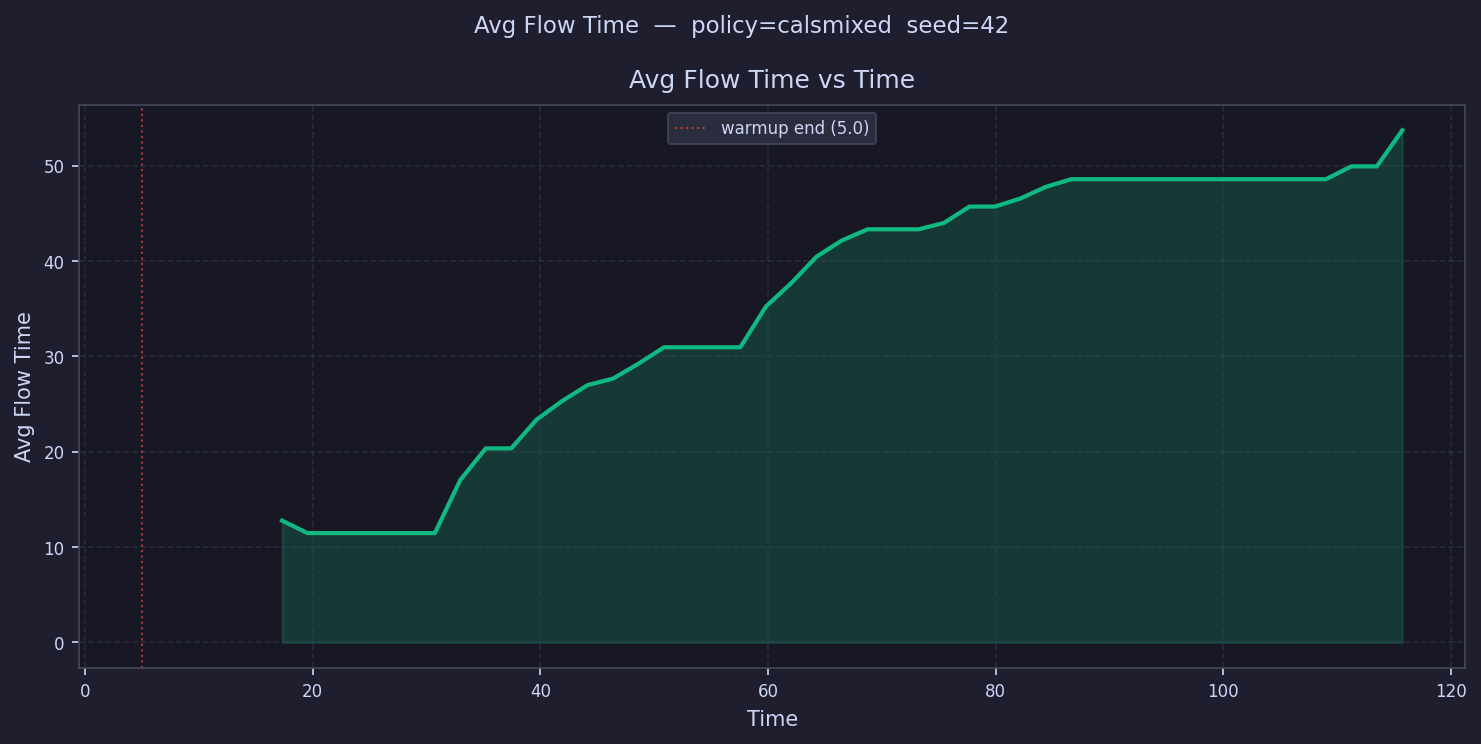

Data behind this chart, as committed beside it:
time, avg_flow_time
6.119, 
8.356, 
10.59, 
12.83, 
15.07, 
17.3, 12.78
19.54, 11.47
21.78, 11.47
24.02, 11.47
26.25, 11.47
28.49, 11.47
30.73, 11.47
32.97, 17.04
35.2, 20.35
37.44, 20.35
39.68, 23.38
41.91, 25.32
44.15, 26.99
46.39, 27.67
48.63, 29.24
50.86, 30.96
53.1, 30.96
55.34, 30.96
57.57, 30.96
59.81, 35.21
62.05, 37.69
64.29, 40.48
66.52, 42.18
68.76, 43.33
71, 43.33
73.23, 43.33
75.47, 44
77.71, 45.71
79.95, 45.71
82.18, 46.56
84.42, 47.78
86.66, 48.58
88.9, 48.58
91.13, 48.58
93.37, 48.58
95.61, 48.58
97.84, 48.58
100.1, 48.58
102.3, 48.58
104.6, 48.58
106.8, 48.58
109, 48.58
111.3, 49.93
113.5, 49.93
115.7, 53.71
